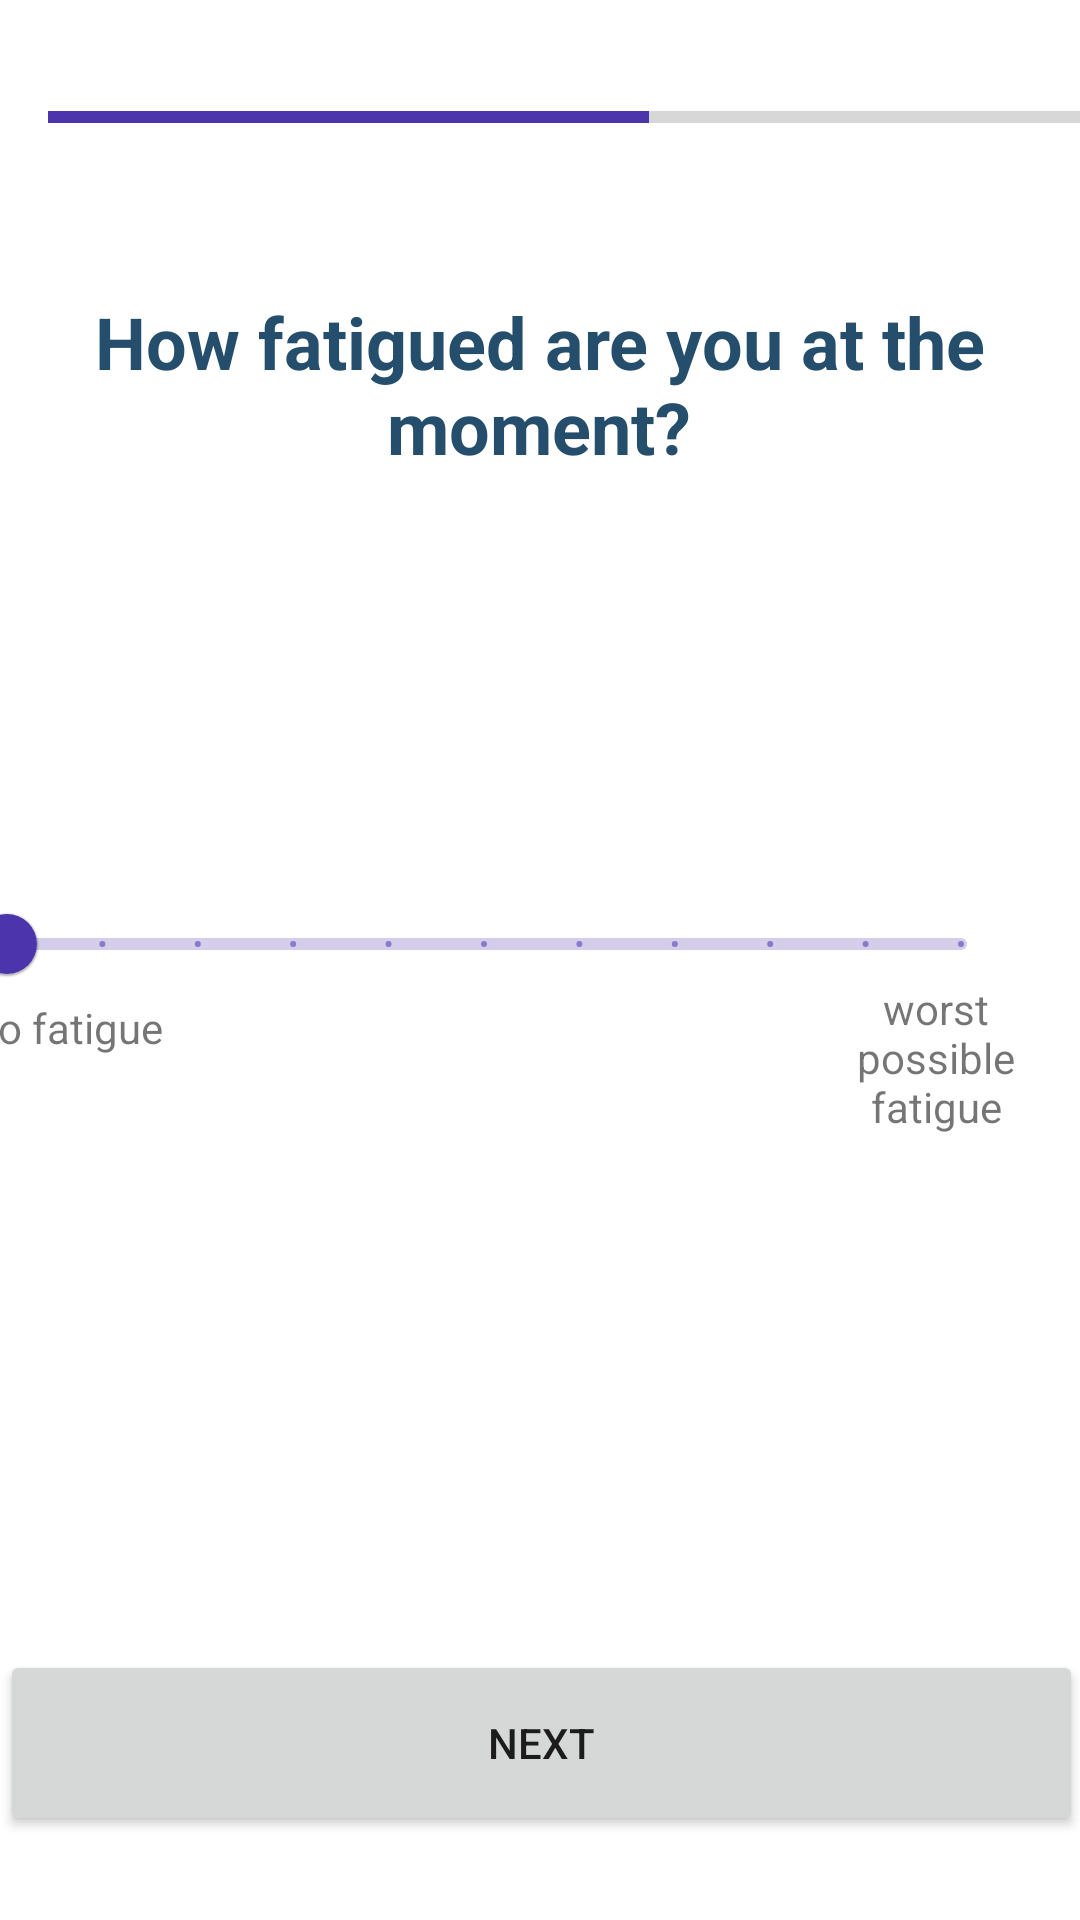

Write the Android layout XML for this screen, with the resource values it uses.
<!-- AndroidManifest.xml: application theme Theme.BrainFatigueApp -->
<!-- res/layout/activity_survey_middle6.xml -->
<?xml version="1.0" encoding="utf-8"?>
<androidx.constraintlayout.widget.ConstraintLayout
        xmlns:android="http://schemas.android.com/apk/res/android"
        xmlns:tools="http://schemas.android.com/tools"
        xmlns:app="http://schemas.android.com/apk/res-auto"
        android:layout_width="match_parent"
        android:layout_height="match_parent"
        tools:context=".SurveyMiddle6Activity">

    <ProgressBar
            style="?android:attr/progressBarStyleHorizontal"
            android:layout_width="364dp"
            android:layout_height="22dp"
            android:id="@+id/progressBar"
            android:progressTint="@color/custom_purple_A"
            android:progress="55"
            app:layout_constraintStart_toStartOf="parent" android:layout_marginStart="16dp"
            app:layout_constraintTop_toTopOf="parent" android:layout_marginTop="28dp"/>
    <TextView
            android:layout_width="351dp"
            android:layout_height="76dp"
            android:text="@string/activity_survey_middle6_question"
            android:textColor="@color/custom_navy_A"
            android:textSize="24sp"
            android:textStyle="bold"
            android:id="@+id/activity_survey_middle6_question"
            android:gravity="center"
            app:fontFamily="@font/spartan"
            app:layout_constraintTop_toTopOf="parent"
            app:layout_constraintStart_toStartOf="parent"
            app:layout_constraintHorizontal_bias="0.484"
            app:layout_constraintEnd_toEndOf="parent"
            android:layout_marginTop="90dp"/>
    <Button
            android:text="@string/activity_survey_next"
            android:layout_width="361dp"
            android:layout_height="62dp" android:id="@+id/activity_survey_middle6_next_button"
            app:layout_constraintBottom_toBottomOf="parent"
            android:layout_marginBottom="28dp" app:layout_constraintStart_toStartOf="parent"
            app:layout_constraintHorizontal_bias="0.5" app:layout_constraintEnd_toEndOf="parent"/>

    <com.google.android.material.slider.Slider
            android:id="@+id/activity_survey_middle6_slider"
            android:layout_width="350dp"
            android:layout_height="wrap_content"
            android:value="0"
            android:stepSize="1"
            android:valueFrom="0"
            android:valueTo="10"
            app:layout_constraintBottom_toBottomOf="parent"
            app:layout_constraintEnd_toEndOf="parent"
            app:layout_constraintTop_toTopOf="parent"
            android:layout_marginEnd="24dp"
            app:layout_constraintVertical_bias="0.491"/>

    <TextView
            android:text="no fatigue"
            android:layout_width="wrap_content"
            android:layout_height="wrap_content"
            android:id="@+id/textView"
            app:fontFamily="@font/spartan"
            tools:layout_editor_absoluteY="384dp"
            tools:layout_editor_absoluteX="26dp"
            app:layout_constraintBottom_toBottomOf="parent"
            app:layout_constraintEnd_toEndOf="parent"
            app:layout_constraintTop_toTopOf="parent"
            android:layout_marginEnd="306dp"
            app:layout_constraintVertical_bias="0.536"/>
    <TextView
            android:text="worst possible fatigue"
            android:gravity="center"
            android:layout_width="70dp"
            android:layout_height="61dp"
            android:id="@+id/textView2"
            app:fontFamily="@font/spartan"
            app:layout_constraintBottom_toBottomOf="parent"
            app:layout_constraintTop_toTopOf="parent"
            app:layout_constraintEnd_toEndOf="parent"
            android:layout_marginEnd="13dp"
            app:layout_constraintVertical_bias="0.556"/>
</androidx.constraintlayout.widget.ConstraintLayout>
<!-- resources referenced by this layout -->
<resources>
  <color name="custom_navy_A">#244E6C</color>
  <color name="custom_purple_A">#4C34AC</color>
  <string name="activity_survey_middle6_question">How fatigued are you at the moment?</string>
  <string name="activity_survey_next">Next</string>
  <style name="Theme.BrainFatigueApp" parent="Theme.MaterialComponents.DayNight.DarkActionBar">
          
          <item name="colorPrimary">@color/custom_purple_A</item>
          <item name="colorPrimaryVariant">@color/custom_purple_B</item>
          <item name="colorOnPrimary">@color/off_white</item>
          
          <item name="colorSecondary">@color/custom_light_blue_A</item>
          <item name="colorSecondaryVariant">@color/custom_navy_A</item>
          <item name="colorOnSecondary">@color/black</item>
          
          <item name="android:statusBarColor" tools:targetApi="l">?attr/colorPrimaryVariant</item>
          
      </style>
  <color name="custom_purple_B">#6750A4</color>
  <color name="off_white">#EAEAEA</color>
  <color name="custom_light_blue_A">#B5FFED</color>
  <color name="black">#FF000000</color>
</resources>
